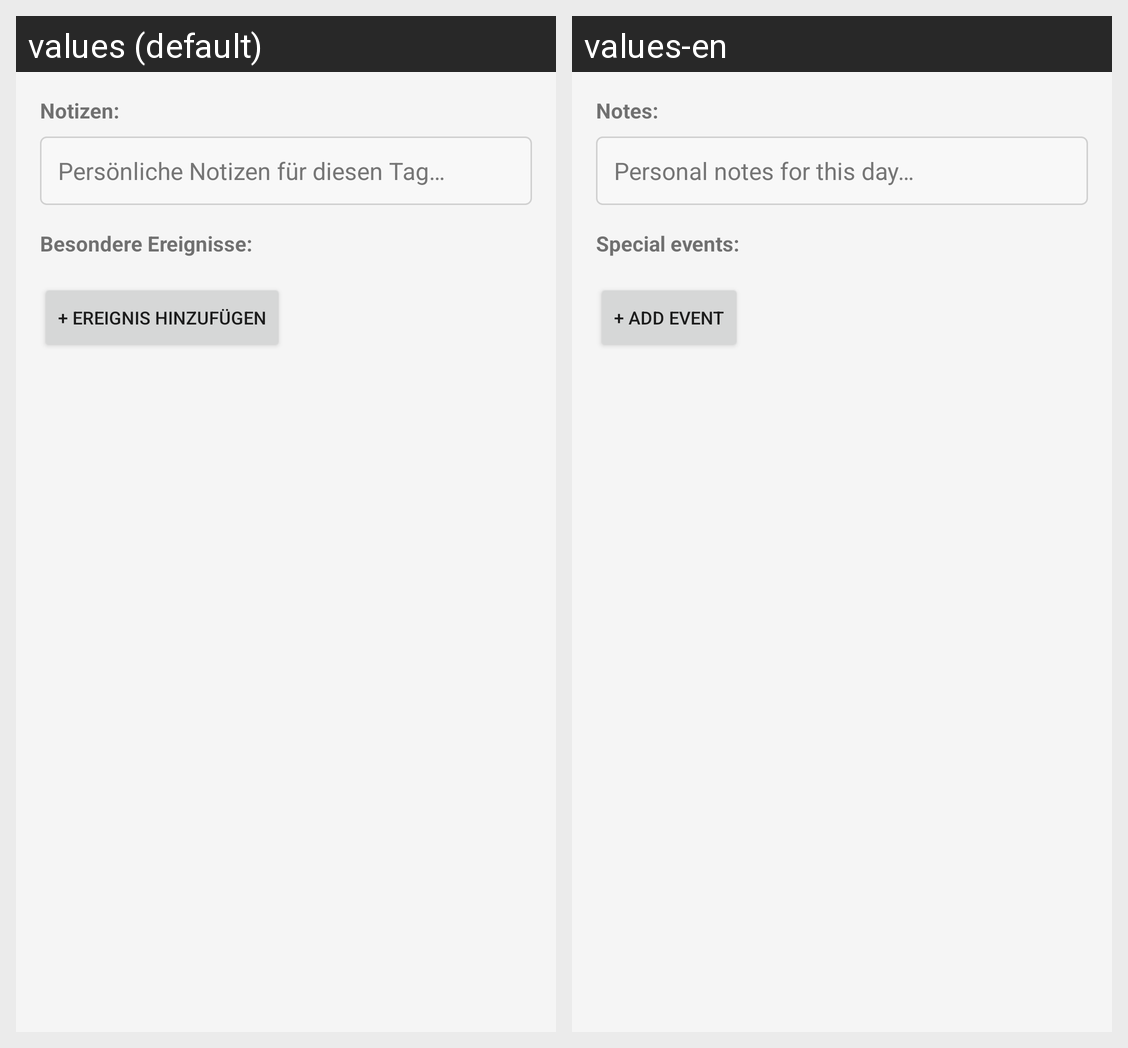

Strings drawn on this Android screen and how each of the app's shown locales translates them:
Android screen res/layout/dialog_edit_day.xml rendered under 2 locales, left to right: values (default), values-en. Device: Nexus 5 (rendered at 1080×1920; each locale shown at half size, 540×960, under a caption strip naming it); theme Theme.VertretungsPlaner.
Strings drawn on this screen, with the default value and each locale's value (text and hints the layout hard-codes, and strings that could not be matched under every locale, appear in the picture but are not listed):

gall_notes
  values: Notizen:
  values-en: Notes:

gall_notes_hint
  values: Persönliche Notizen für diesen Tag…
  values-en: Personal notes for this day…

gall_special_events
  values: Besondere Ereignisse:
  values-en: Special events:

gall_add_event
  values: + Ereignis hinzufügen
  values-en: + Add event
